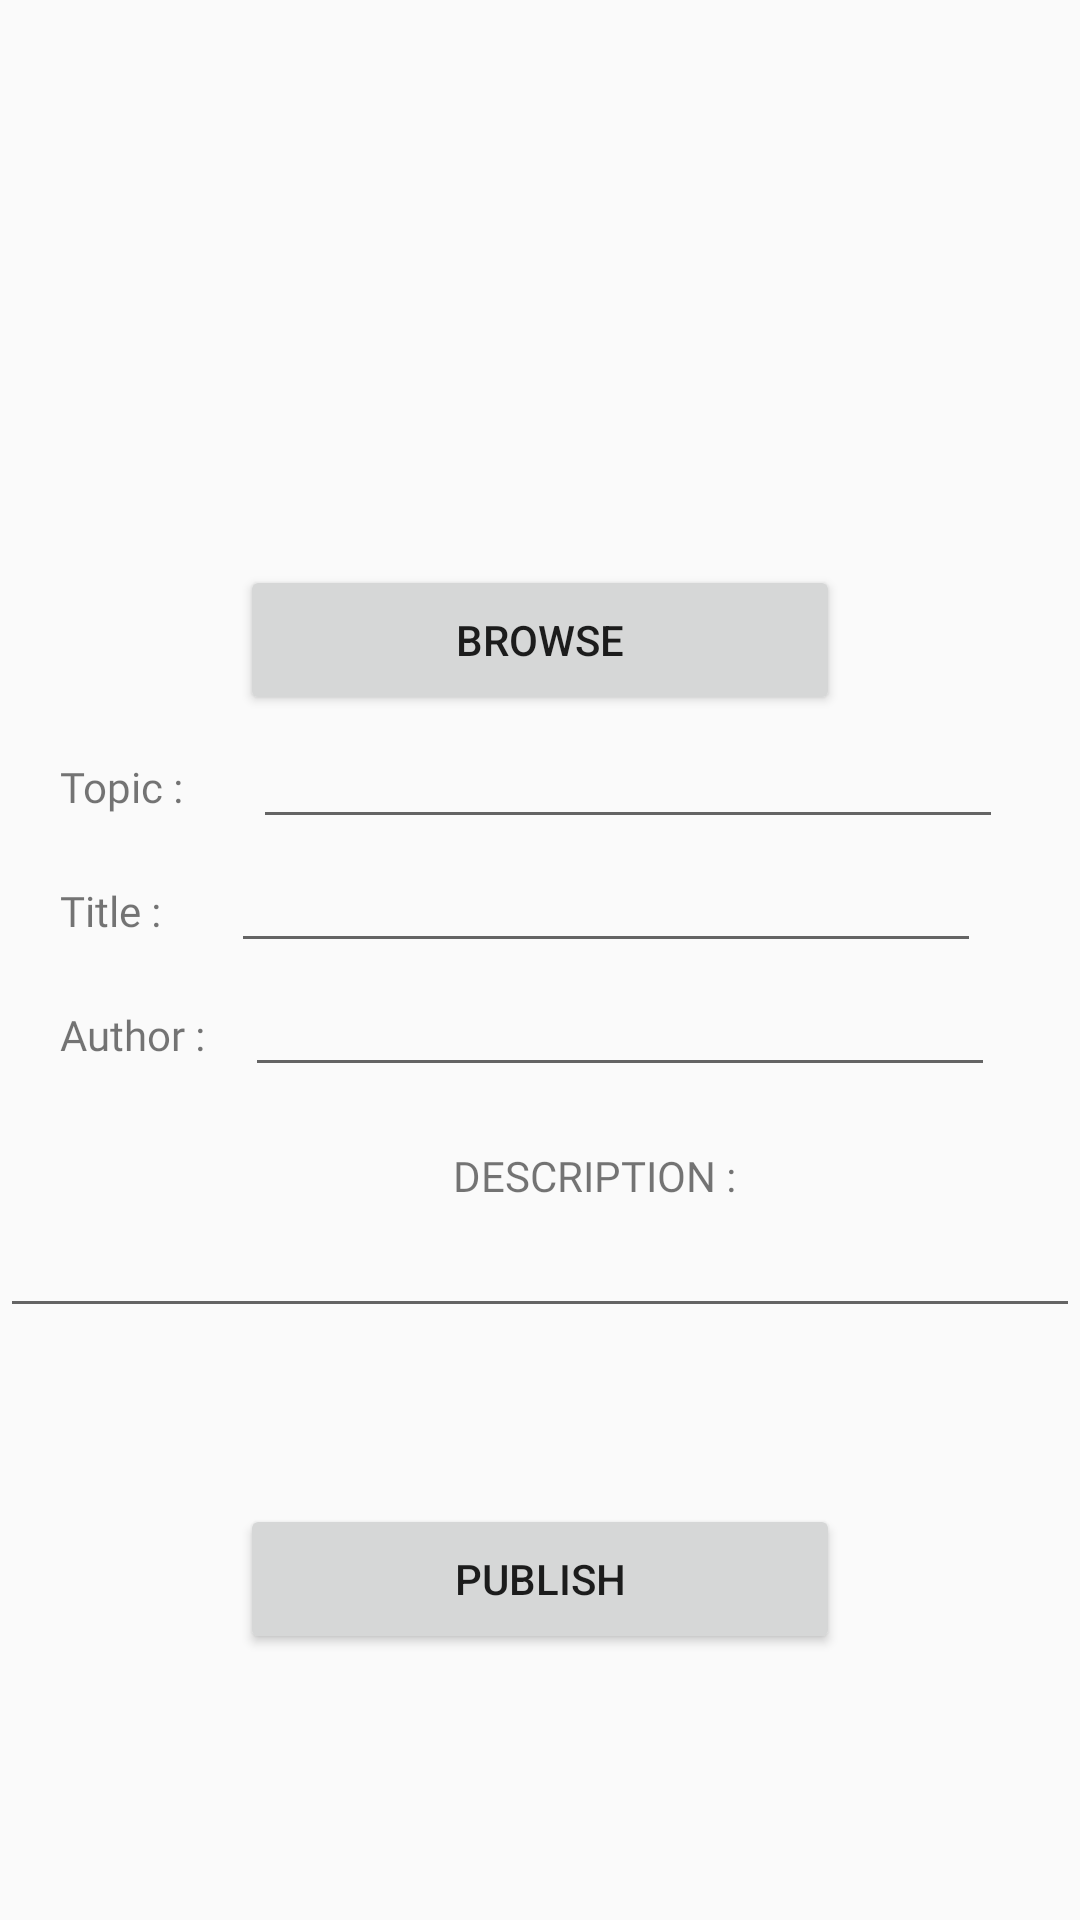

This screen was rendered from an Android layout file. Write that file and the resources it references.
<!-- AndroidManifest.xml: application theme AppTheme -->
<!-- res/layout/fragment_publish.xml -->
<?xml version="1.0" encoding="utf-8"?>
<LinearLayout xmlns:android="http://schemas.android.com/apk/res/android"
    xmlns:app="http://schemas.android.com/apk/res-auto"
    android:layout_width="match_parent"
    android:layout_height="match_parent"
    android:orientation="vertical"
    android:gravity="center">


    <ImageView
        android:id="@+id/pubimage"
        android:layout_width="200dp"
        android:layout_height="100dp" />
    <Button
        android:id="@+id/pubbrowse"
        android:layout_width="200dp"
        android:layout_height="50dp"
        android:text="Browse" />
    <LinearLayout
        android:layout_width="match_parent"
        android:layout_height="wrap_content"
        android:orientation="horizontal">
        <TextView
            android:layout_width="wrap_content"
            android:layout_height="wrap_content"
            android:layout_marginLeft="20dp"
            android:text="Topic : "
            android:fontFamily="@font/delafuente"

            />

        <EditText
            android:id="@+id/pubtopic"
            android:layout_width="250dp"
            android:layout_marginLeft="20dp"
            android:layout_height="wrap_content"
             />
    </LinearLayout>
    <LinearLayout
        android:layout_width="match_parent"
        android:layout_height="wrap_content"
        android:orientation="horizontal">
        <TextView
            android:layout_width="wrap_content"
            android:layout_height="wrap_content"
            android:layout_marginLeft="20dp"
            android:text="Title : "
            android:fontFamily="@font/delafuente" />

        <EditText
            android:id="@+id/pubtitle"
            android:layout_width="250dp"
            android:layout_marginLeft="20dp"
            android:layout_height="wrap_content"
            />
    </LinearLayout>
    <LinearLayout
        android:layout_width="match_parent"
        android:layout_height="wrap_content"
        android:orientation="horizontal">


        <TextView
            android:layout_width="wrap_content"
            android:layout_height="wrap_content"
            android:layout_marginLeft="20dp"
            android:text="Author : "
            android:fontFamily="@font/delafuente"

            />

    <EditText
        android:id="@+id/pubauth"
        android:layout_width="250dp"
        android:layout_marginLeft="10dp"
        android:layout_height="wrap_content"></EditText>

    </LinearLayout>

    <TextView
        android:layout_width="wrap_content"
        android:layout_height="wrap_content"
        android:layout_marginLeft="20dp"
        android:layout_marginTop="20dp"
        android:text="DESCRIPTION : "
        android:fontFamily="@font/delafuente" />

    <ScrollView
        android:layout_width="match_parent"
        android:layout_height="100dp">
        <EditText
            android:id="@+id/pubdes"
            android:layout_width="match_parent"
            android:layout_height="200dp">

        </EditText>
    </ScrollView>
    <Button
        android:id="@+id/pubpub"
        android:layout_width="200dp"
        android:layout_height="50dp"
        android:text="Publish">

    </Button>
</LinearLayout>
<!-- resources referenced by this layout -->
<resources>
  <style name="AppTheme" parent="Theme.AppCompat.Light.NoActionBar">
          <item name="colorPrimary">@color/colorPrimary</item>
          <item name="colorPrimaryDark">#F32517</item>
          <item name="colorAccent">@color/colorAccent</item>
      </style>
  <color name="colorPrimary">#FC4445</color>
  <color name="colorAccent">#FC4445</color>
</resources>
